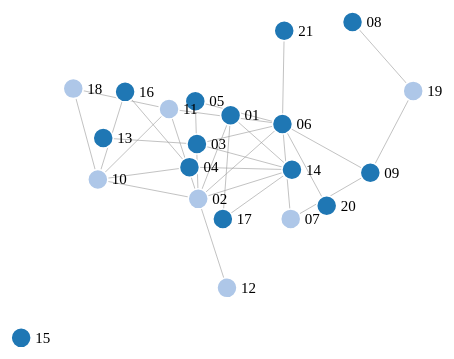
D3 v4 page, settled after 360 driven frames (6 s of simulated time); the page loaded 1 data file(s).



var clearNam = (findGetParameter("clearname") == "YES")

var svg = d3.select("svg"),
    width = +svg.attr("width"),
    height = +svg.attr("height");

var color = d3.scaleOrdinal(d3.schemeCategory20);

var simulation = d3.forceSimulation()
    .force("link", d3.forceLink().distance(90).id(function(d) { return d.id; }))
    .force("charge", d3.forceManyBody())
    .force("center", d3.forceCenter(width / 2, height / 2));

d3.json("menschen.json", function(error, graph) {
  if (error) throw error;

  var link = svg.append("g")
      .attr("class", "links")
    .selectAll("line")
    .data(graph.links)
    .enter().append("line")
      .attr("stroke-width", function(d) { return Math.sqrt(d.value); });

  var node = svg.append("g")
      .attr("class", "nodes")
    .selectAll("g")
    .data(graph.nodes)
    .enter().append("g")

  var circles = node.append("circle")
    .attr("r", 10)
    .attr("fill", function(d) { return color(d.group); });

  // Create a drag handler and append it to the node object instead
  var drag_handler = d3.drag()
      .on("start", dragstarted)
      .on("drag", dragged)
      .on("end", dragended);

  drag_handler(node);
  
  var lables = node.append("text")
      .text(function(d) {
        if (clearNam) return d.name;
        return d.id;
      })
      .attr('x', 14)
      .attr('y', 5);

  node.append("title")
      .text(function(d) { return d.id; });

  simulation
      .nodes(graph.nodes)
      .on("tick", ticked);

  simulation.force("link")
      .links(graph.links);

  function ticked() {
    link
        .attr("x1", function(d) { return d.source.x; })
        .attr("y1", function(d) { return d.source.y; })
        .attr("x2", function(d) { return d.target.x; })
        .attr("y2", function(d) { return d.target.y; });

    node
        .attr("transform", function(d) {
          return "translate(" + d.x + "," + d.y + ")";
        })
  }
});

function dragstarted(d) {
  if (!d3.event.active) simulation.alphaTarget(0.3).restart();
  d.fx = d.x;
  d.fy = d.y;
}

function dragged(d) {
  d.fx = d3.event.x;
  d.fy = d3.event.y;
}

function dragended(d) {
  if (!d3.event.active) simulation.alphaTarget(0);
  d.fx = null;
  d.fy = null;
}

function findGetParameter(parameterName) {
    var result = null,
        tmp = [];
    location.search
        .substr(1)
        .split("&")
        .forEach(function (item) {
          tmp = item.split("=");
          if (tmp[0] === parameterName) result = decodeURIComponent(tmp[1]);
        });
    return result;
}



### data: menschen.json
{
 "nodes": [
  {
   "name": "Melli",
   "id": "01",
   "group": 2
  },
  {
   "name": "Vinzi",
   "id": "02",
   "group": 1
  },
  {
   "name": "Iris",
   "id": "03",
   "group": 2
  },
  {
   "name": "Anika",
   "id": "04",
   "group": 2
  },
  {
   "name": "Hannah",
   "id": "05",
   "group": 2
  },
  {
   "name": "Laura",
   "id": "06",
   "group": 2
  },
  {
   "name": "Boohb",
   "id": "07",
   "group": 1
  },
  {
   "name": "Irene",
   "id": "08",
   "group": 2
  },
  "... 13 more items"
 ],
 "links": [
  {
   "source": "01",
   "target": "02",
   "value": 1
  },
  {
   "source": "01",
   "target": "14",
   "value": 1
  },
  {
   "source": "01",
   "target": "17",
   "value": 1
  },
  {
   "source": "02",
   "target": "05",
   "value": 1
  },
  {
   "source": "02",
   "target": "06",
   "value": 1
  },
  {
   "source": "02",
   "target": "10",
   "value": 1
  },
  {
   "source": "02",
   "target": "11",
   "value": 1
  },
  {
   "source": "02",
   "target": "12",
   "value": 1
  },
  "... 21 more items"
 ]
}